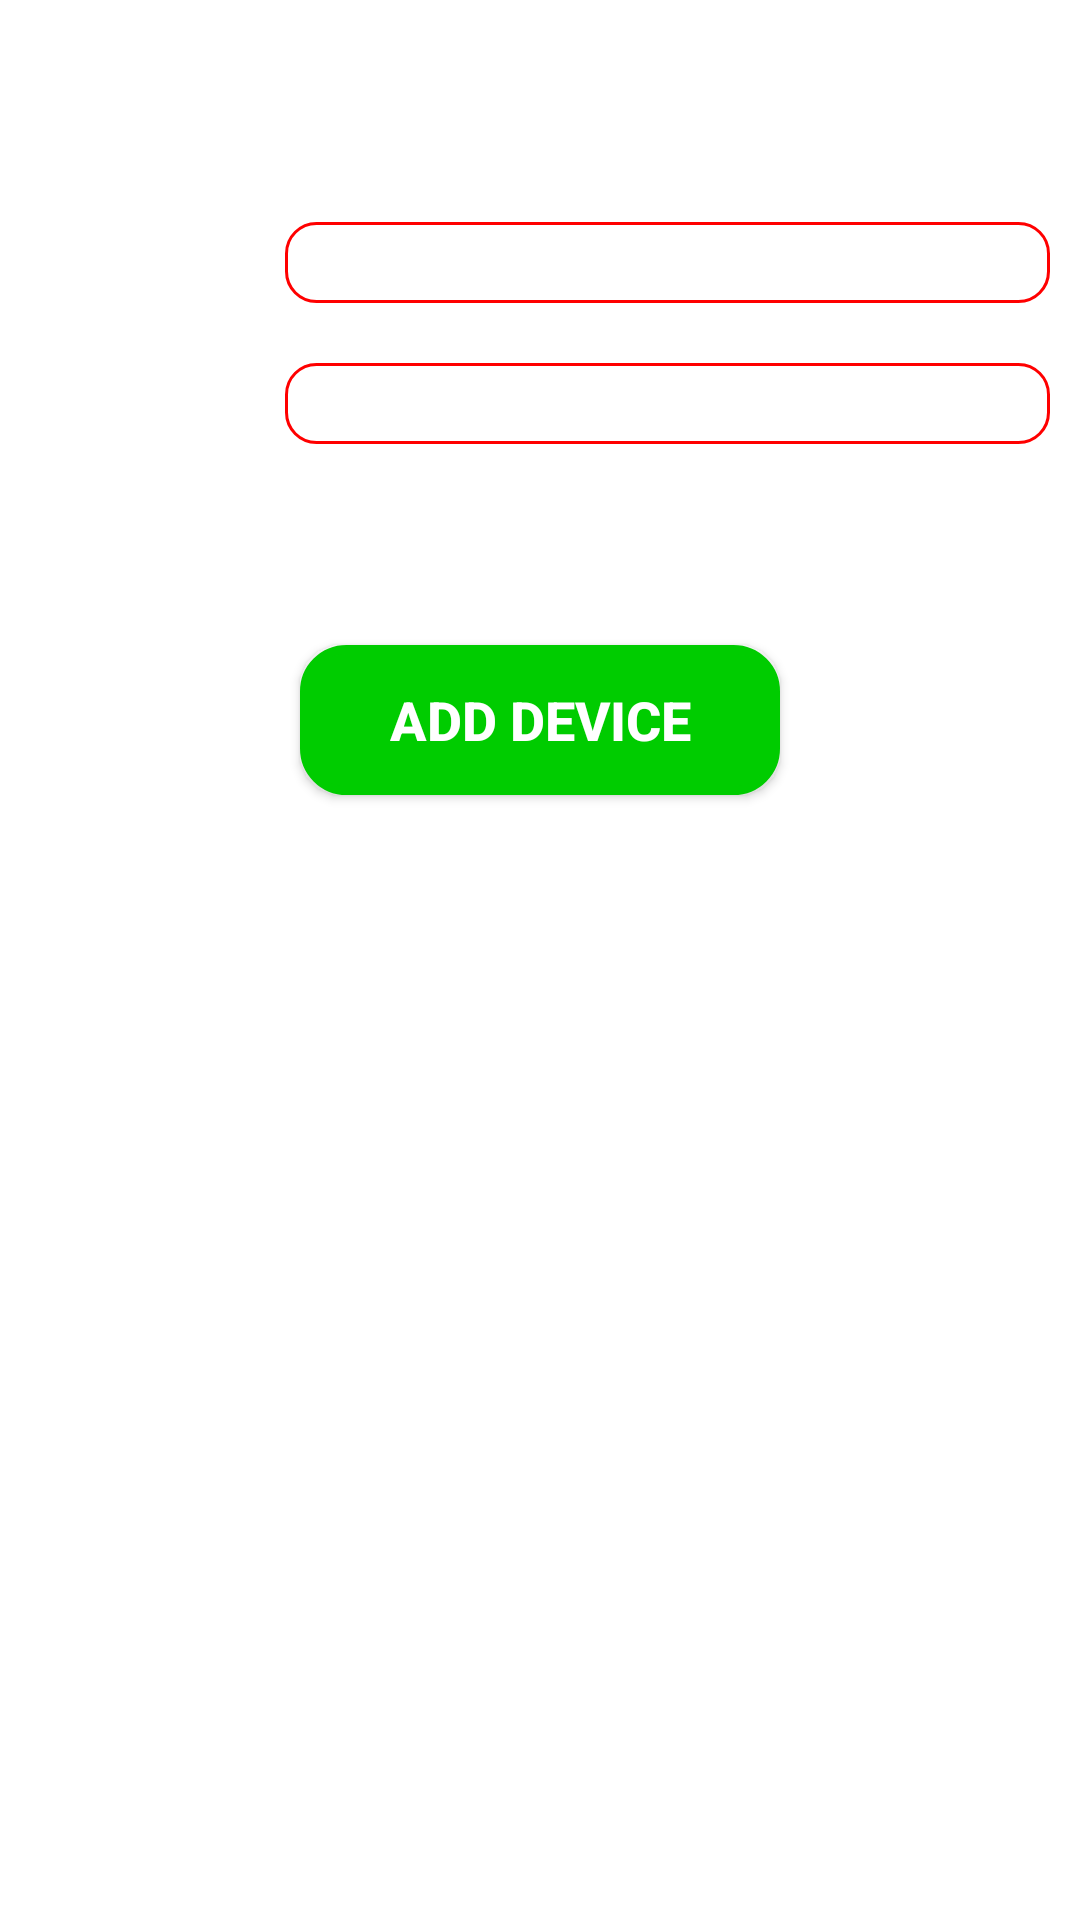

Reconstruct the res/layout file that produces this screen, plus the resources it refers to.
<!-- AndroidManifest.xml: application theme Theme.AppCompat -->
<!-- res/layout/add_new_device.xml -->
<?xml version="1.0" encoding="utf-8"?>
<RelativeLayout xmlns:android="http://schemas.android.com/apk/res/android"
    android:id="@+id/RelativeLayout1"
    android:layout_width="match_parent"
    android:layout_height="match_parent"
    android:background="#FFFFFF"
    android:orientation="vertical" >

     <TextSwitcher
      android:id="@+id/tw_title_add_device"
      android:layout_width="match_parent"
      android:layout_height="wrap_content"
      android:layout_margin="10dp"
      android:padding="2dp"
      android:textSize="25dp"
      android:text="History"
      android:gravity="center"
      />  

    <LinearLayout
        android:id="@+id/layout1"
        android:layout_width="match_parent"
        android:layout_height="wrap_content"
        android:layout_below="@id/tw_title_add_device"
        android:layout_marginLeft="10dp"
        android:layout_marginRight="10dp"
        android:layout_marginTop="50dp"
        android:orientation="horizontal" >

        <TextView
            android:id="@+id/tvNewDeviceImei"
            android:layout_width="match_parent"
            android:layout_height="wrap_content"
            android:layout_weight="3"
            android:gravity="center"
            android:text="IMEI"
            android:textSize="20dp" />

        <EditText
            android:id="@+id/edtNewDeviceImei"
            android:layout_width="match_parent"
            android:layout_height="wrap_content"
            android:layout_weight="1"
            android:background="@drawable/custom_edittext"
            android:gravity="center"
            android:textSize="20dp" />
    </LinearLayout>

    <LinearLayout
        android:id="@+id/layout2"
        android:layout_width="match_parent"
        android:layout_height="wrap_content"
        android:layout_below="@id/layout1"
        android:layout_marginLeft="10dp"
        android:layout_marginRight="10dp"
        android:layout_marginTop="20dp"
        android:orientation="horizontal" >

        <TextView
            android:id="@+id/tvNewDeviceName"
            android:layout_width="match_parent"
            android:layout_height="wrap_content"
            android:layout_weight="3"
            android:gravity="center"
            android:text="Model"
            android:textSize="20dp" />

        <AutoCompleteTextView
            android:id="@+id/AutoNewDeviceName"
            android:layout_width="match_parent"
            android:layout_height="wrap_content"
             android:background="@drawable/custom_edittext"
            android:layout_weight="1"
            android:inputType="textCapSentences|textCapCharacters"
            android:gravity="center"
            android:textSize="20dp" />
    </LinearLayout>

    <LinearLayout
        android:id="@+id/layout3"
        android:layout_width="match_parent"
        android:layout_height="wrap_content"
        android:layout_below="@id/layout2"
        android:layout_marginLeft="10dp"
        android:layout_marginRight="10dp"
        android:layout_marginTop="20dp"
        android:orientation="horizontal" >

        <TextView
            android:id="@+id/tvNewDeviceOwner"
            android:layout_width="match_parent"
            android:layout_height="wrap_content"
            android:layout_weight="3"
            android:gravity="center"
            android:text="Owner"
            android:textSize="20dp" />

        <Spinner
            android:id="@+id/spinnerNewDeviceOwner"
            android:layout_width="match_parent"
            android:layout_height="wrap_content"
            android:layout_weight="1"
            android:entries="@array/message_arrays"
            android:prompt="@string/owner_prompt"
            android:textSize="20dp" />
    </LinearLayout>

    <LinearLayout
        android:id="@+id/layout4"
        android:layout_width="match_parent"
        android:layout_height="wrap_content"
        android:layout_below="@id/layout3"
        android:layout_marginLeft="10dp"
        android:layout_marginRight="10dp"
        android:layout_marginTop="20dp"
        android:orientation="horizontal" >
    </LinearLayout>

    <Button
        android:id="@+id/btnAddNewDevice"
        android:layout_width="match_parent"
        android:layout_height="wrap_content"
        android:layout_marginLeft="100dp"
        android:layout_marginRight="100dp"
        android:textColor="#FFFFFF"
        android:textStyle="bold"
        android:layout_below="@id/layout4" 
        android:text="Add Device"
        android:layout_centerHorizontal="true"
        android:background="@drawable/custom_button_funny"
        android:textSize="18dp" />

</RelativeLayout>
<!-- resources referenced by this layout -->
<resources>
  <string-array name="message_arrays">
          <item>Duong Anh Son (duong.son)</item>
          <item>Pham Van Hai (hai.pv)</item>
          <item>Nguyen Kieu Hung (kieu.hung)</item>
          <item>Tran Van Tung (tran.vtung)</item>
          <item>Tran Thien Phuc (phuc.tt)</item>
          <item>Tran Van Tai (tai.tv)</item>
          <item>Pham Ngoc Thinh (thinh.pv)</item>
          <item>Nguyen Thi Thanh Dung (dung.ntt)</item>
          <item>Nguyen Mau Thuc (thuc.nm)</item>
          <item>Ngo Thanh Vinh (vinh.nt3)</item>
      </string-array>
  <!-- drawable custom_button_funny (drawable) -->
  <?xml version="1.0" encoding="utf-8"?>
  <selector xmlns:android="http://schemas.android.com/apk/res/android">
  
      <item android:drawable="@drawable/custom_inactive_button" android:state_pressed="true"/>
      <item android:drawable="@drawable/custom_inactive_button" android:state_focused="true"/>
      <item android:drawable="@drawable/custom_active_button"/>
  
  </selector>
  <!-- drawable custom_edittext (drawable) -->
  <?xml version="1.0" encoding="utf-8"?>
  <shape xmlns:android="http://schemas.android.com/apk/res/android" >
  
      <solid android:color="#FFFFFF" />
  
      <stroke
          android:width="1dp"
          android:color="#FF0000" />
  
      <corners
          android:bottomLeftRadius="10dp"
          android:bottomRightRadius="10dp"
          android:topLeftRadius="10dp"
          android:topRightRadius="10dp" />
  
  </shape>
  <string name="owner_prompt">Choose a owner</string>
  <!-- drawable custom_inactive_button (drawable) -->
  <?xml version="1.0" encoding="utf-8"?>
  <shape xmlns:android="http://schemas.android.com/apk/res/android"
      android:shape="rectangle" >
  
      <corners android:radius="14dp" />
  
      <gradient
          android:angle="45"
          android:centerColor="#FF0000"
          android:centerX="35%"
          android:endColor="#FF0000"
          android:startColor="#FF0000"
          android:type="linear" />
  
      <padding
          android:bottom="0dp"
          android:left="0dp"
          android:right="0dp"
          android:top="0dp" />
  
      <size
          android:height="50dp"
          android:width="270dp" />
  
      <stroke
          android:width="3dp"
          android:color="#FF0000" />
  
  </shape>
  <!-- drawable custom_active_button (drawable) -->
  <?xml version="1.0" encoding="utf-8"?>
  <shape xmlns:android="http://schemas.android.com/apk/res/android"
      android:shape="rectangle" >
  
      <corners android:radius="14dp" />
  
      <gradient
          android:angle="45"
          android:centerColor="#00CC00"
          android:centerX="35%"
          android:endColor="#00CC00"
          android:startColor="#00CC00"
          android:type="linear" />
  
      <padding
          android:bottom="0dp"
          android:left="0dp"
          android:right="0dp"
          android:top="0dp" />
  
      <size
          android:height="50dp"
          android:width="270dp" />
  
      <stroke
          android:width="3dp"
          android:color="#00CC00" />
  
  </shape>
</resources>
